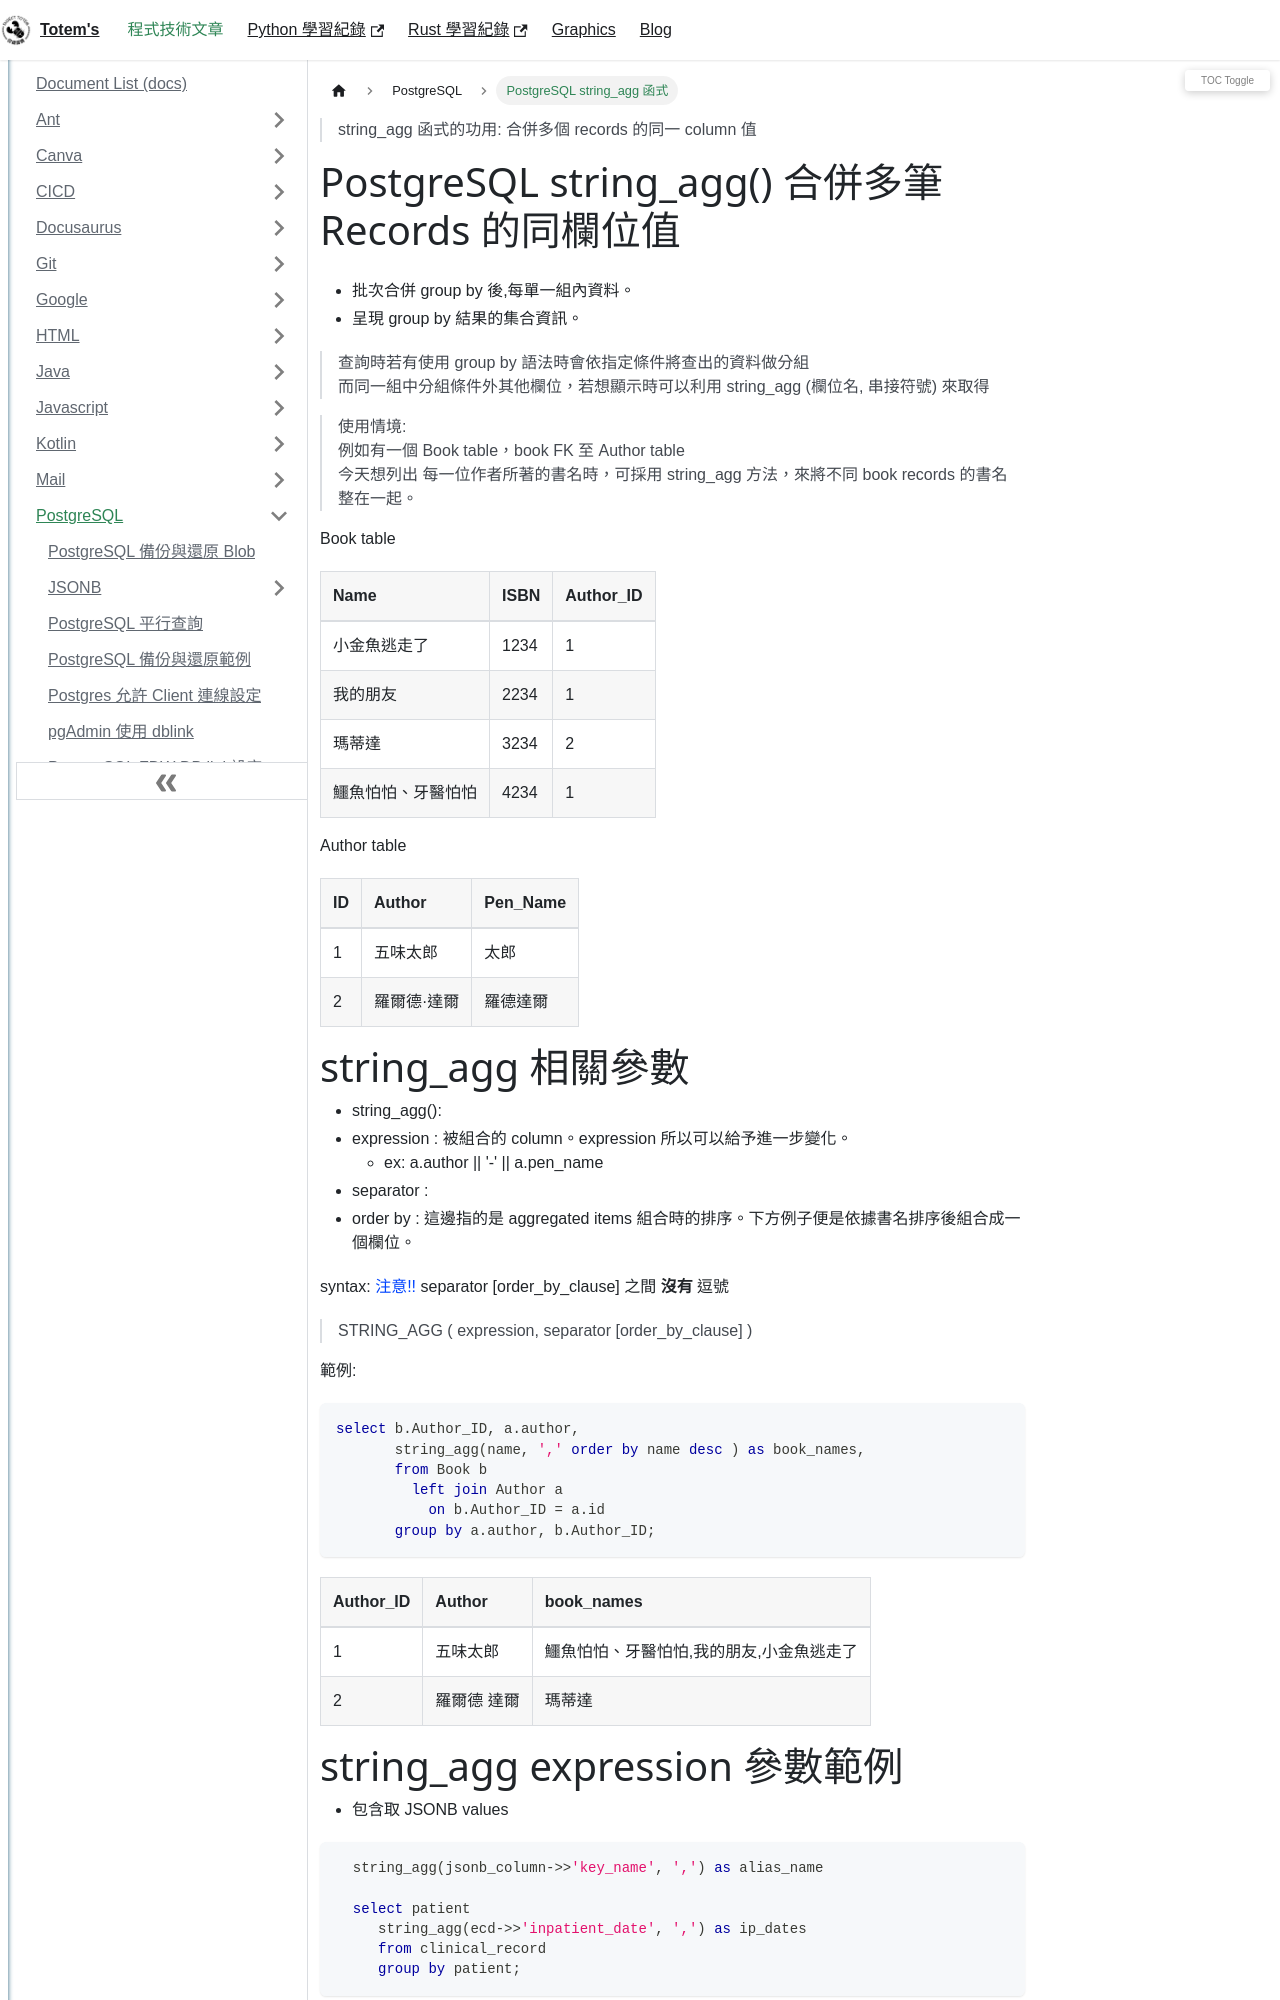

repository: chichunhuang/slash · page: docs/PostgreSQL/PostgreSQL_string_agg_function/index.html · generator: docusaurus

---
title: PostgreSQL string_agg Function
description: PostgreSQL批次合併group by後,組內資料
keywords: [postgresql,string_agg]
---

# PostgreSQL string_agg() 合併多筆 Records 的同欄位值
* 批次合併 group by 後,每單一組內資料。
* 呈現 group by 結果的集合資訊。  

> 查詢時若有使用 group by 語法時會依指定條件將查出的資料做分組  
> 而同一組中分組條件外其他欄位，若想顯示時可以利用 string_agg (欄位名, 串接符號) 來取得 

> 使用情境:  
> 例如有一個 Book table，book FK 至 Author table  
> 今天想列出 每一位作者所著的書名時，可採用 string_agg 方法，來將不同 book records 的書名整在一起。    

Book table

|     Name    |ISBN     |Author_ID  |
|-------------|---------|-----------|
|  小金魚逃走了   |1234     |1          |
|  我的朋友      |2234     |1          |
|  瑪蒂達       |3234     |2          |
|鱷魚怕怕、牙醫怕怕 |4234     |1          |

Author table

|     ID    |Author   |  Pen_Name |
|-----------|---------|---------|
|     1     |五味太郎   | 太郎   |
|     2     |羅爾德·達爾 | 羅德達爾   |


# string_agg 相關參數
* string_agg():  
* expression : 被組合的 column。expression 所以可以給予進一步變化。
    * ex: a.author || '-' || a.pen_name
* separator : 
* order by : 這邊指的是 aggregated items 組合時的排序。下方例子便是依據書名排序後組合成一個欄位。

syntax: <span style={{color: '#0044FF'}}>注意!!</span> separator [order_by_clause] 之間 __沒有__ 逗號

> STRING_AGG ( expression, separator [order_by_clause] )


範例:   

```sql
select b.Author_ID, a.author, 
       string_agg(name, ',' order by name desc ) as book_names, 
       from Book b 
         left join Author a
           on b.Author_ID = a.id
       group by a.author, b.Author_ID;
```

| Author_ID |Author  |  book_names |
|-----------|--------|-------------|
|     1     |五味太郎   |鱷魚怕怕、牙醫怕怕,我的朋友,小金魚逃走了|
|     2     |羅爾德 達爾 |瑪蒂達        |
